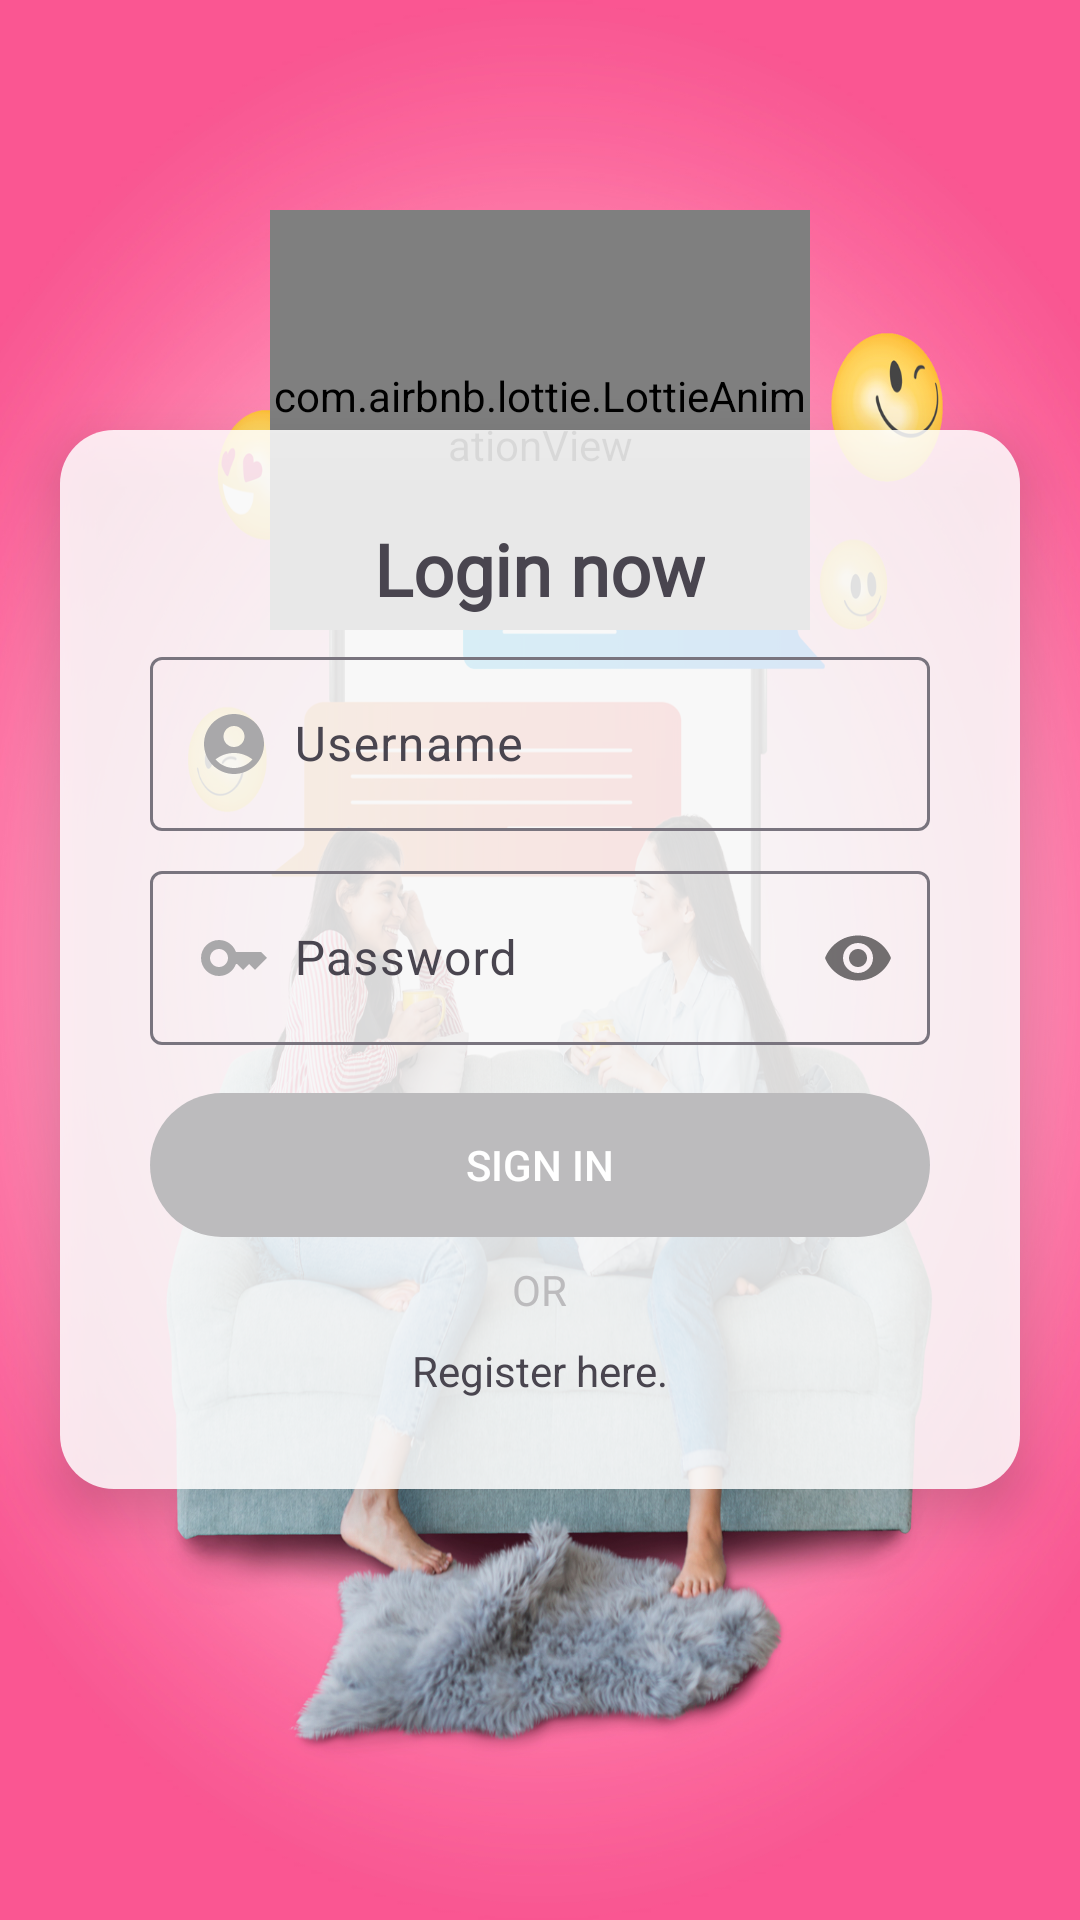

This screen was rendered from an Android layout file. Write that file and the resources it references.
<!-- AndroidManifest.xml: application theme Theme.Chat_app -->
<!-- res/layout/fragment_login.xml -->
<?xml version="1.0" encoding="utf-8"?>
<RelativeLayout xmlns:android="http://schemas.android.com/apk/res/android"
    xmlns:app="http://schemas.android.com/apk/res-auto"
    xmlns:tools="http://schemas.android.com/tools"
    android:layout_width="match_parent"
    android:layout_height="match_parent"
    tools:context=".ui.auth.login.LoginFragment">

    <ImageView
        android:layout_width="match_parent"
        android:layout_height="match_parent"
        android:background="@drawable/bg"
        android:scaleType="centerCrop" />


    <LinearLayout
        android:layout_width="match_parent"
        android:layout_height="wrap_content"
        android:layout_centerInParent="true"
        android:layout_marginHorizontal="20dp"
        android:background="@drawable/form_shape"
        android:elevation="10dp"
        android:gravity="center"
        android:orientation="vertical"
        android:padding="30dp">

        <TextView
            android:layout_width="wrap_content"
            android:layout_height="wrap_content"
            android:layout_marginBottom="8dp"
            android:fontFamily="@font/lobster"
            android:text="Login now"
            android:textSize="24dp"
            android:textStyle="bold" />

        <com.google.android.material.textfield.TextInputLayout
            android:id="@+id/til_username"
            android:layout_width="match_parent"
            android:layout_height="wrap_content"
            app:boxStrokeWidth="1dp">

            <com.google.android.material.textfield.TextInputEditText
                android:id="@+id/edt_username"
                android:layout_width="match_parent"
                android:layout_height="wrap_content"
                android:drawableStart="@drawable/baseline_account_circle_24"
                android:drawablePadding="8dp"
                android:hint="Username"
                android:inputType="text"
                android:maxLength="20" />
        </com.google.android.material.textfield.TextInputLayout>

        <com.google.android.material.textfield.TextInputLayout
            android:id="@+id/til_password"
            android:layout_width="match_parent"
            android:layout_height="wrap_content"
            android:layout_marginTop="8dp"
            app:boxStrokeWidth="1dp"
            app:passwordToggleEnabled="true">

            <com.google.android.material.textfield.TextInputEditText
                android:id="@+id/edt_password"
                android:layout_width="match_parent"
                android:layout_height="wrap_content"
                android:backgroundTint="@color/hint"
                android:drawableStart="@drawable/baseline_key_24"
                android:drawableEnd="@drawable/baseline_remove_red_eye_24"
                android:drawablePadding="8dp"
                android:hint="Password"
                android:inputType="textPassword"
                android:maxLength="20" />
        </com.google.android.material.textfield.TextInputLayout>

        <ProgressBar
            android:id="@+id/progress_circular"
            android:layout_width="50dp"
            android:layout_height="50dp"
            android:layout_marginTop="16dp"
            android:progressDrawable="@drawable/progress_bar_custom"
            android:visibility="gone" />

        <androidx.appcompat.widget.AppCompatButton
            android:id="@+id/btn_signin"
            android:layout_width="match_parent"
            android:layout_height="wrap_content"
            android:layout_marginTop="16dp"
            android:background="@drawable/selector_button_login"
            android:enabled="false"
            android:text="Sign in"
            android:textColor="@color/white" />

        <TextView
            android:layout_width="wrap_content"
            android:layout_height="wrap_content"
            android:layout_marginVertical="8dp"
            android:text="OR"
            android:textColor="@color/hint" />

        <TextView
            android:id="@+id/tv_register"
            android:layout_width="wrap_content"
            android:layout_height="wrap_content"
            android:text="Register here." />
    </LinearLayout>

    <com.airbnb.lottie.LottieAnimationView
        android:scaleType="centerCrop"
        android:layout_width="180dp"
        android:layout_height="140dp"
        android:layout_centerHorizontal="true"
        android:layout_marginTop="70dp"
        app:lottie_autoPlay="true"
        app:lottie_loop="true"
        app:lottie_rawRes="@raw/login_animation" />


</RelativeLayout>
<!-- resources referenced by this layout -->
<resources>
  <color name="hint">#BCBBBD</color>
  <color name="white">#FFFFFFFF</color>
  <!-- drawable baseline_key_24 (drawable) -->
  <vector xmlns:android="http://schemas.android.com/apk/res/android"
      android:width="24dp"
      android:height="24dp"
      android:tint="@color/color_icon"
      android:viewportWidth="24"
      android:viewportHeight="24">
      <path
          android:fillColor="@android:color/white"
          android:pathData="M21,10h-8.35C11.83,7.67 9.61,6 7,6c-3.31,0 -6,2.69 -6,6s2.69,6 6,6c2.61,0 4.83,-1.67 5.65,-4H13l2,2l2,-2l2,2l4,-4.04L21,10zM7,15c-1.65,0 -3,-1.35 -3,-3c0,-1.65 1.35,-3 3,-3s3,1.35 3,3C10,13.65 8.65,15 7,15z" />
  </vector>
  <!-- drawable baseline_remove_red_eye_24 (drawable) -->
  <vector xmlns:android="http://schemas.android.com/apk/res/android"
      android:width="24dp"
      android:height="24dp"
      android:tint="@color/color_icon"
      android:viewportWidth="24"
      android:viewportHeight="24">
      <path
          android:fillColor="@android:color/white"
          android:pathData="M12,4.5C7,4.5 2.73,7.61 1,12c1.73,4.39 6,7.5 11,7.5s9.27,-3.11 11,-7.5c-1.73,-4.39 -6,-7.5 -11,-7.5zM12,17c-2.76,0 -5,-2.24 -5,-5s2.24,-5 5,-5 5,2.24 5,5 -2.24,5 -5,5zM12,9c-1.66,0 -3,1.34 -3,3s1.34,3 3,3 3,-1.34 3,-3 -1.34,-3 -3,-3z" />
  </vector>
  <!-- drawable form_shape (drawable) -->
  <?xml version="1.0" encoding="utf-8"?>
  <shape xmlns:android="http://schemas.android.com/apk/res/android"
      android:shape="rectangle">
  <solid
      android:color="@color/white_hint"/>
      <corners
          android:radius="18dp"/>
  
  
  </shape>
  <!-- drawable progress_bar_custom (drawable) -->
  <?xml version="1.0" encoding="utf-8"?>
  <layer-list xmlns:android="http://schemas.android.com/apk/res/android">
      <item android:id="@android:id/background">
          <shape>
              <solid android:color="@android:color/transparent" />
          </shape>
      </item>
      <item android:id="@android:id/progress">
          <clip>
              <shape>
                  <solid android:color="@color/orange" />
              </shape>
          </clip>
      </item>
  </layer-list>
  <!-- drawable selector_button_login (drawable) -->
  <?xml version="1.0" encoding="utf-8"?>
  <selector xmlns:android="http://schemas.android.com/apk/res/android">
      <item android:drawable="@drawable/button_login" android:state_enabled="true" />
      <item android:drawable="@drawable/button_unenable" android:state_enabled="false" />
  </selector>
  <style name="Theme.Chat_app" parent="Base.Theme.Chat_app" />
  <color name="color_icon">#a9a8aa</color>
  <color name="white_hint">#D8FFFFFF</color>
  <color name="orange">#ff9e69</color>
  <!-- drawable button_login (drawable) -->
  <?xml version="1.0" encoding="utf-8"?>
  <shape xmlns:android="http://schemas.android.com/apk/res/android"
      android:shape="rectangle">
      <gradient
          android:centerColor="#7e40fd"
          android:endColor="#8366fe"
          android:startColor="#8382ff" />
      <corners android:radius="24dp" />
  
  </shape>
  <!-- drawable button_unenable (drawable) -->
  <?xml version="1.0" encoding="utf-8"?>
  <shape xmlns:android="http://schemas.android.com/apk/res/android"
      android:shape="rectangle">
      <solid android:color="@color/hint" />
      <corners android:radius="24dp" />
  
  </shape>
  <style name="Base.Theme.Chat_app" parent="Theme.Material3.DayNight.NoActionBar">
          <item name="android:windowFullscreen">true</item>
      </style>
</resources>
